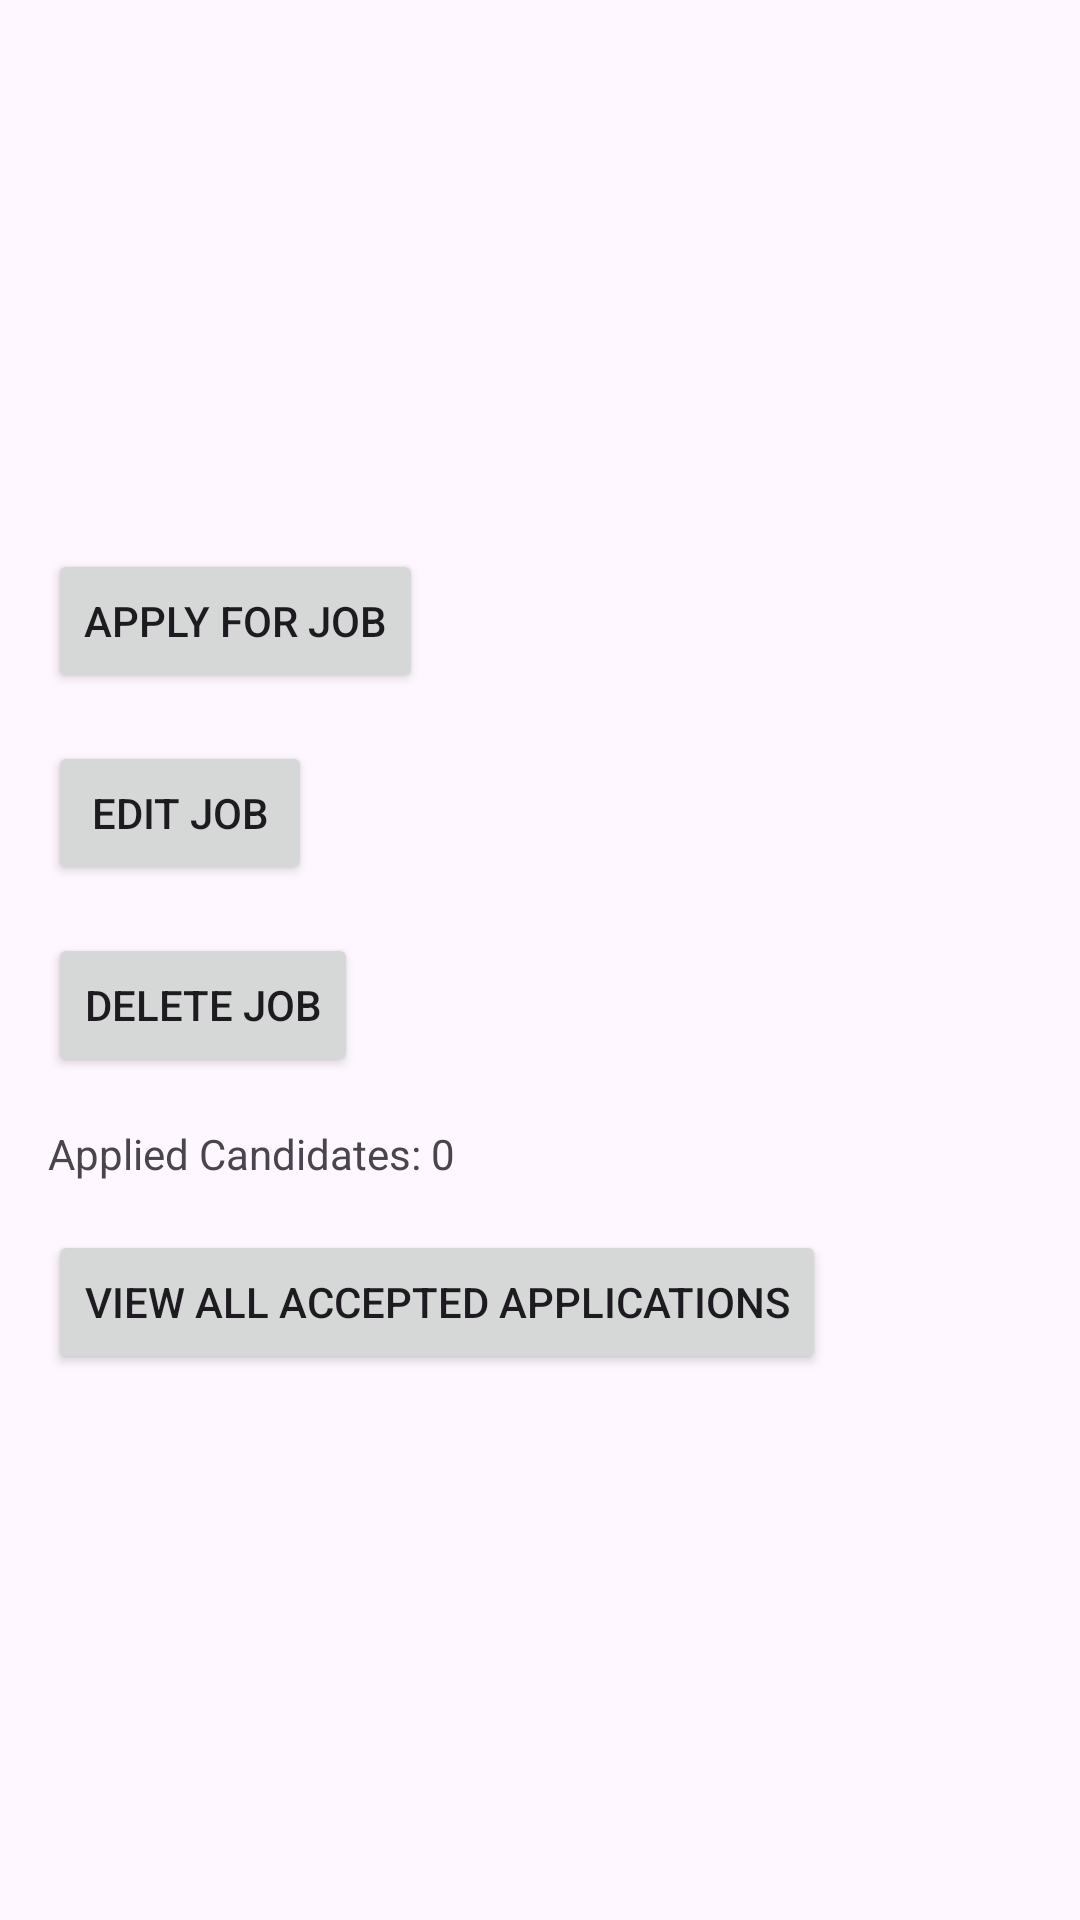

Reconstruct the res/layout file that produces this screen, plus the resources it refers to.
<!-- AndroidManifest.xml: application theme Theme.CentenaryWorks -->
<!-- res/layout/activity_job_details.xml -->
<?xml version="1.0" encoding="utf-8"?>
<LinearLayout xmlns:android="http://schemas.android.com/apk/res/android"
    android:layout_width="match_parent"
    android:layout_height="match_parent"
    android:orientation="vertical"
    android:padding="16dp">

    <TextView
        android:id="@+id/jobTitleTextView"
        android:layout_width="match_parent"
        android:layout_height="wrap_content"
        android:textSize="24sp"
        android:textStyle="bold" />

    <TextView
        android:id="@+id/jobDescriptionTextView"
        android:layout_width="match_parent"
        android:layout_height="wrap_content"
        android:layout_marginTop="8dp"
        android:textSize="16sp" />

    <TextView
        android:id="@+id/numberOfOpeningsTextView"
        android:layout_width="match_parent"
        android:layout_height="wrap_content"
        android:layout_marginTop="8dp"
        android:textSize="16sp" />

    <TextView
        android:id="@+id/salaryTextView"
        android:layout_width="match_parent"
        android:layout_height="wrap_content"
        android:layout_marginTop="8dp"
        android:textSize="16sp" />

    <TextView
        android:id="@+id/dateTextView"
        android:layout_width="match_parent"
        android:layout_height="wrap_content"
        android:layout_marginTop="8dp"
        android:textSize="16sp" />

    <Button
        android:id="@+id/applyButton"
        android:layout_width="wrap_content"
        android:layout_height="wrap_content"
        android:layout_marginTop="16dp"
        android:text="Apply for Job" />

    <Button
        android:id="@+id/unapplyButton"
        android:layout_width="wrap_content"
        android:layout_height="wrap_content"
        android:layout_marginTop="16dp"
        android:text="Unapply for Job"
        android:visibility="gone" />

    <Button
        android:id="@+id/editJobButton"
        android:layout_width="wrap_content"
        android:layout_height="wrap_content"
        android:layout_marginTop="16dp"
        android:text="Edit Job" />

    <Button
        android:id="@+id/deleteJobButton"
        android:layout_width="wrap_content"
        android:layout_height="wrap_content"
        android:layout_marginTop="16dp"
        android:text="Delete Job" />

    <TextView
        android:id="@+id/appliedCandidatesTextView"
        android:layout_width="match_parent"
        android:layout_height="wrap_content"
        android:layout_marginTop="16dp"
        android:text="Applied Candidates: 0" />

    <Button
        android:id="@+id/acceptedApplicationsButton"
        android:layout_width="wrap_content"
        android:layout_height="wrap_content"
        android:layout_marginTop="16dp"
        android:text="View All Accepted Applications" />



    <androidx.recyclerview.widget.RecyclerView
        android:id="@+id/recyclerView"
        android:layout_width="match_parent"
        android:layout_height="match_parent"
        android:layout_marginTop="8dp"
        android:clipToPadding="false"
        android:padding="8dp"
        android:scrollbars="vertical"
        android:visibility="gone"/>
</LinearLayout>
<!-- resources referenced by this layout -->
<resources>
  <style name="Theme.CentenaryWorks" parent="Base.Theme.CentenaryWorks" />
  <style name="Base.Theme.CentenaryWorks" parent="Theme.Material3.DayNight.NoActionBar">
          
          
          <item name="colorPrimary">@color/colorPrimary</item>
      </style>
  <color name="colorPrimary">#3F51B5</color>
</resources>
